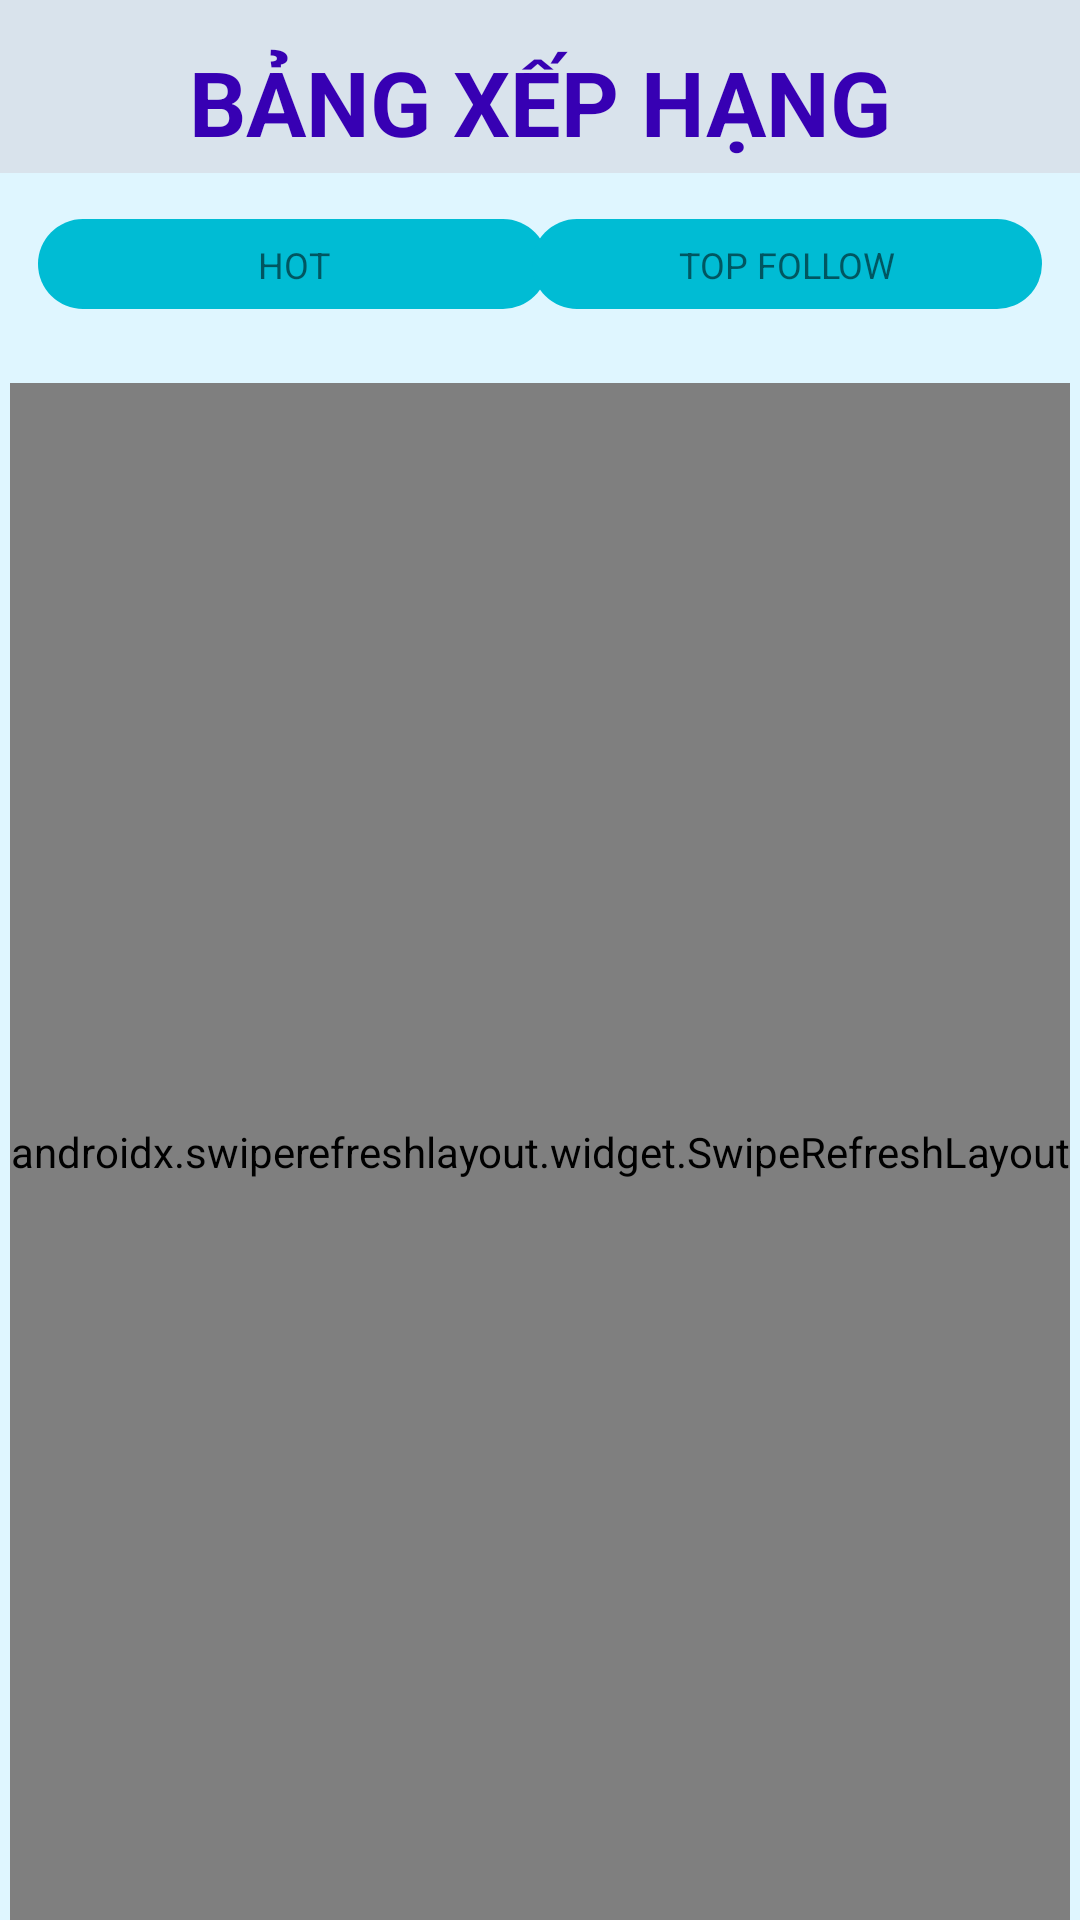

Write the Android layout XML for this screen, with the resource values it uses.
<!-- AndroidManifest.xml: application theme Theme.AppManga -->
<!-- res/layout/fragment_ranking.xml -->
<?xml version="1.0" encoding="utf-8"?>
<FrameLayout xmlns:android="http://schemas.android.com/apk/res/android"
    xmlns:app="http://schemas.android.com/apk/res-auto"
    xmlns:tools="http://schemas.android.com/tools"
    android:layout_width="match_parent"
    android:layout_height="match_parent"
    android:background="@color/bottom_nav"
    tools:context=".Fragment.RankingFragment">


    
    <androidx.constraintlayout.widget.ConstraintLayout
        android:layout_width="match_parent"
        android:layout_height="match_parent">

        <TextView
            android:layout_width="wrap_content"
            android:layout_height="wrap_content"
            android:text="BẢNG XẾP HẠNG"
            android:textColor="@color/purple_700"
            android:textSize="30dp"
            android:textStyle="bold"
            app:layout_constraintBottom_toBottomOf="parent"
            app:layout_constraintEnd_toEndOf="parent"
            app:layout_constraintStart_toStartOf="parent"
            app:layout_constraintTop_toTopOf="parent"
            app:layout_constraintVertical_bias="0.023" />

        <androidx.constraintlayout.widget.ConstraintLayout
            android:layout_width="match_parent"
            android:layout_height="0dp"
            android:background="@drawable/contain_bottom_ranking"
            app:layout_constraintBottom_toBottomOf="parent"
            app:layout_constraintEnd_toEndOf="parent"
            app:layout_constraintHeight_percent=".91"
            app:layout_constraintStart_toStartOf="parent"
            app:layout_constraintTop_toTopOf="parent"
            app:layout_constraintVertical_bias="1">

            <com.google.android.material.tabs.TabLayout
                android:id="@+id/tab_layout"
                android:layout_width="match_parent"
                android:layout_height="wrap_content"
                android:background="@drawable/contain_bottom_ranking"
                android:paddingBottom="15dp"
                app:layout_constraintBottom_toBottomOf="parent"
                app:layout_constraintEnd_toEndOf="parent"
                app:layout_constraintHorizontal_bias="0.0"
                app:layout_constraintStart_toStartOf="parent"
                app:layout_constraintTop_toTopOf="parent"
                app:layout_constraintVertical_bias="0.0" />

            <TextView
                android:id="@+id/tv_seach_by_hot"
                android:layout_width="170dp"
                android:layout_height="30dp"
                android:background="@drawable/bg_btn_search"
                android:paddingTop="7dp"
                android:text="HOT"
                android:textAlignment="center"
                android:textSize="12dp"
                app:layout_constraintBottom_toBottomOf="parent"
                app:layout_constraintEnd_toEndOf="parent"
                app:layout_constraintHorizontal_bias="0.066"
                app:layout_constraintStart_toStartOf="parent"
                app:layout_constraintTop_toTopOf="parent"
                app:layout_constraintVertical_bias="0.028" />

            <TextView
                android:id="@+id/seach_by_follow"
                android:layout_width="170dp"
                android:layout_height="30dp"
                android:background="@drawable/bg_btn_search"
                android:paddingLeft="5dp"
                android:paddingTop="7dp"
                android:paddingRight="5dp"
                android:paddingBottom="1.5dp"
                android:text="TOP FOLLOW"
                android:textAlignment="center"
                android:textSize="12dp"
                app:layout_constraintBottom_toBottomOf="parent"
                app:layout_constraintEnd_toEndOf="parent"
                app:layout_constraintHorizontal_bias="0.933"
                app:layout_constraintStart_toStartOf="parent"
                app:layout_constraintTop_toTopOf="parent"
                app:layout_constraintVertical_bias="0.028" />

            <androidx.swiperefreshlayout.widget.SwipeRefreshLayout
                android:id="@+id/refresh_rcv_item"
                android:layout_width="wrap_content"
                android:layout_height="match_parent"
                android:layout_marginTop="70dp"
                app:layout_constraintBottom_toBottomOf="parent"
                app:layout_constraintEnd_toEndOf="parent"
                app:layout_constraintStart_toStartOf="parent"
                app:layout_constraintTop_toBottomOf="@+id/seach_by_follow">

                <androidx.recyclerview.widget.RecyclerView
                    android:id="@+id/rcv_item_layout"
                    android:layout_width="match_parent"
                    android:layout_height="wrap_content"
                    app:layout_constraintBottom_toBottomOf="parent"
                    app:layout_constraintEnd_toEndOf="parent"
                    app:layout_constraintStart_toStartOf="parent"
                    app:layout_constraintTop_toBottomOf="@+id/seach_by_follow" />

            </androidx.swiperefreshlayout.widget.SwipeRefreshLayout>
        </androidx.constraintlayout.widget.ConstraintLayout>
    </androidx.constraintlayout.widget.ConstraintLayout>
</FrameLayout>
<!-- resources referenced by this layout -->
<resources>
  <color name="bottom_nav">#D9E3EC</color>
  <color name="purple_700">#FF3700B3</color>
  <!-- drawable bg_btn_search (drawable) -->
  <?xml version="1.0" encoding="utf-8"?>
  <shape xmlns:android="http://schemas.android.com/apk/res/android"
      android:shape="rectangle">
      <solid android:color="@color/dot_color"/>
      <corners android:radius="110dp"/>
  </shape>
  <!-- drawable contain_bottom_ranking (drawable) -->
  <?xml version="1.0" encoding="utf-8"?>
  <shape xmlns:android="http://schemas.android.com/apk/res/android"
      android:shape="rectangle">
       <solid android:color="@color/background_middle_ranking"/>
  </shape>
  <style name="Theme.AppManga" parent="Theme.MaterialComponents.Light.NoActionBar">
  
          
          <item name="colorPrimary">@color/purple_500</item>
          <item name="colorPrimaryVariant">#5CB2EB</item>
          <item name="colorOnPrimary">#47B5FF</item>
          
          <item name="colorSecondary">@color/teal_200</item>
          <item name="colorSecondaryVariant">@color/teal_700</item>
          <item name="colorOnSecondary">@color/black</item>
          
          
  
          <item name="android:statusBarColor" tools:targetApi="l">#28A4F8</item>
          
          
      </style>
  <color name="dot_color">#00BCD4</color>
  <color name="background_middle_ranking">#DFF6FF</color>
  <color name="purple_500">#0E98AB</color>
  <color name="teal_200">#95272727</color>
  <color name="teal_700">#FF018786</color>
  <color name="black">#FF000000</color>
</resources>
